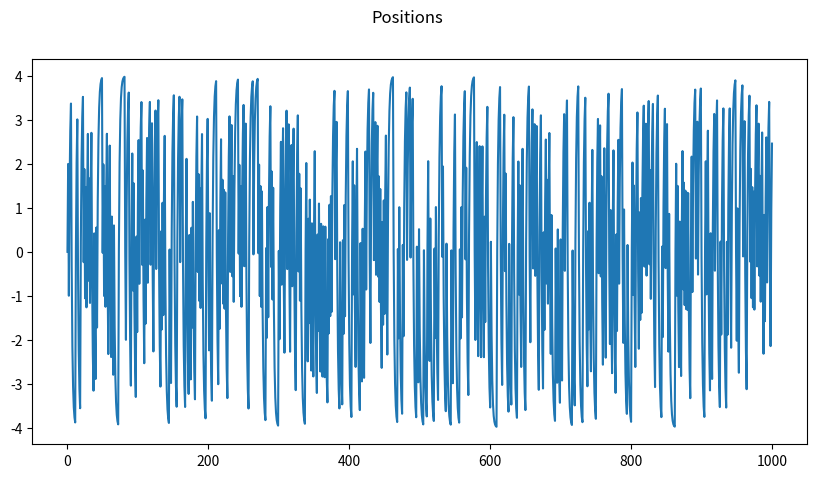
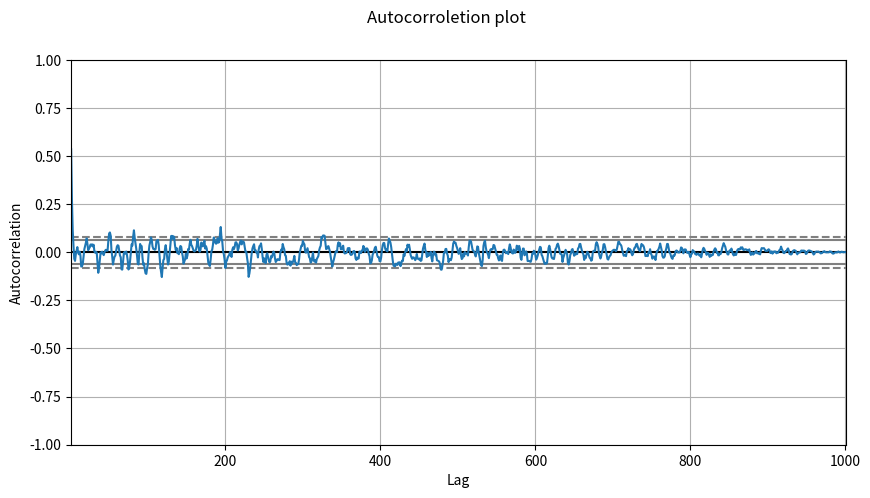
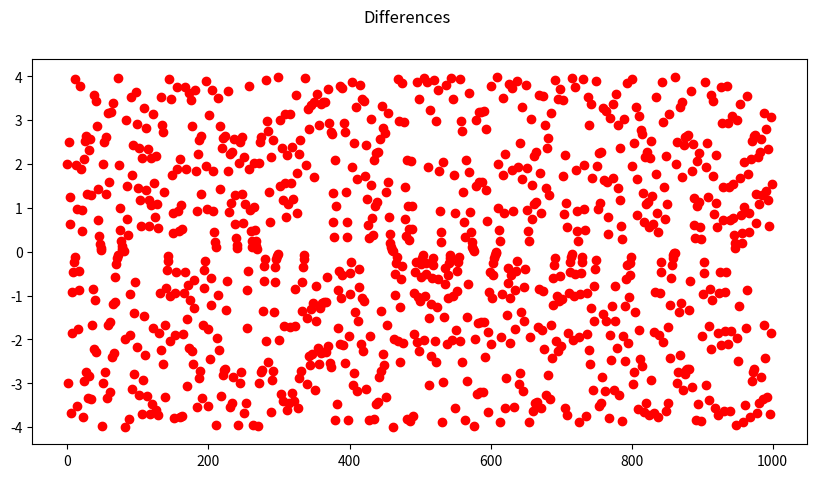
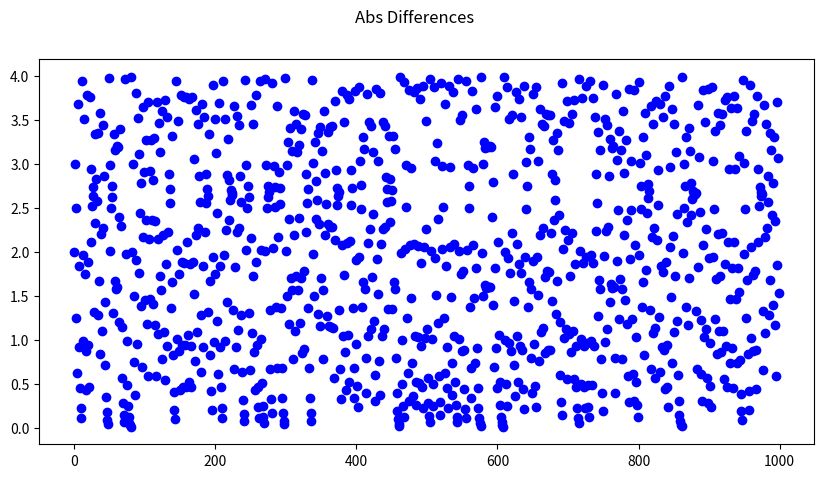
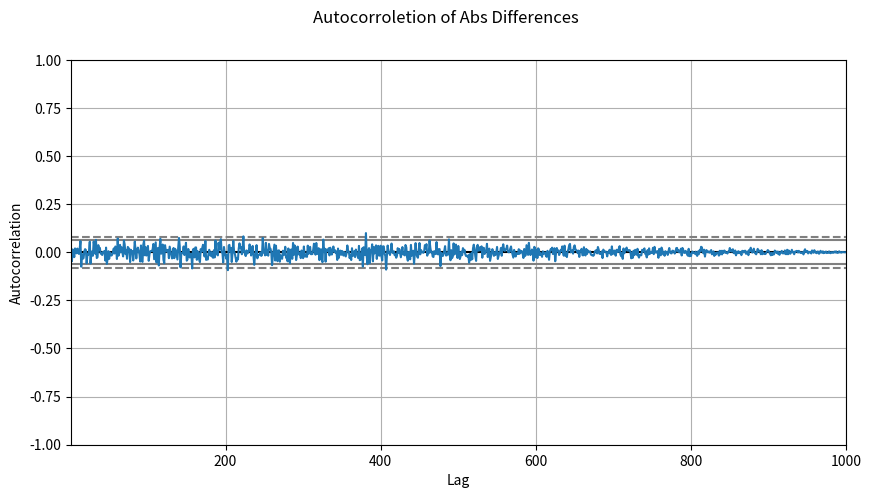

The script that saved these images, in order:
import matplotlib.pyplot as plt
import numpy as np
from pandas.plotting import autocorrelation_plot
plt.rcParams['figure.figsize'] = [10, 5]

#Probably the implemantation is WRONG!
#Initialize parameters and generate 1000 random points from N(0,1) g works from 0 up to 1.2
s=2
g=0.5
positions = [0]
random_p = np.random.normal(0,1,1000)

#positions
for r in random_p:
    mv = -1 if r<0 else 1
    value = positions[-1]*(1-g) + s*mv
    positions.append(value)

fig1 = plt.figure(1)
fig1.suptitle('Positions')
plt.plot(positions)

fig2 = plt.figure(2)
fig2.suptitle('Autocorroletion plot')
autocorrelation_plot(positions)


#calc differences
diff1 = []
#calc differences with absolute values
diff2 = []

for i in range(1,len(positions)):
    value = positions[i] - positions[i-1]
    diff1.append(value)
for i in range(1,len(positions)):
    value = np.abs(positions[i] - positions[i-1])
    diff2.append(value)

fig3 = plt.figure(3)
fig3.suptitle('Differences')
plt.plot(diff1,'ro')
fig4 = plt.figure(4)
fig4.suptitle('Abs Differences')
plt.plot(diff2,'bo')
#calculate s
#s = E[diff2]
np.mean(diff2)

fig5 = plt.figure(5)
fig5.suptitle('Autocorroletion of Abs Differences')
autocorrelation_plot(diff2)

plt.show()